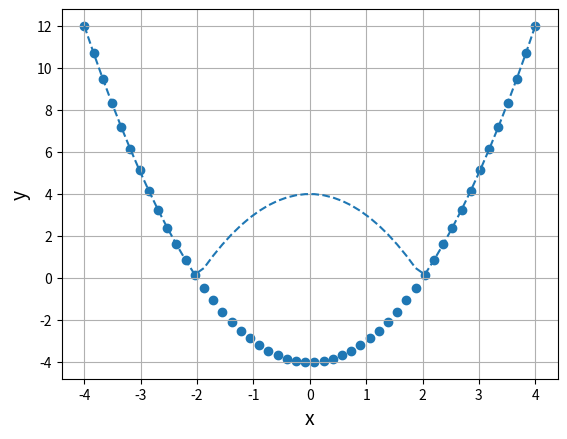

The script that saved this image:
import numpy as np
import matplotlib.pyplot as plt

x = np.linspace(-4, 4)
y1 = np.abs(x**2 - 4)
y2 = x**2 - 4

plt.plot(x, y1, linestyle="--")
plt.scatter(x, y2)

plt.xlabel("x", size=14)
plt.ylabel("y", size=14)
plt.grid()

plt.show()